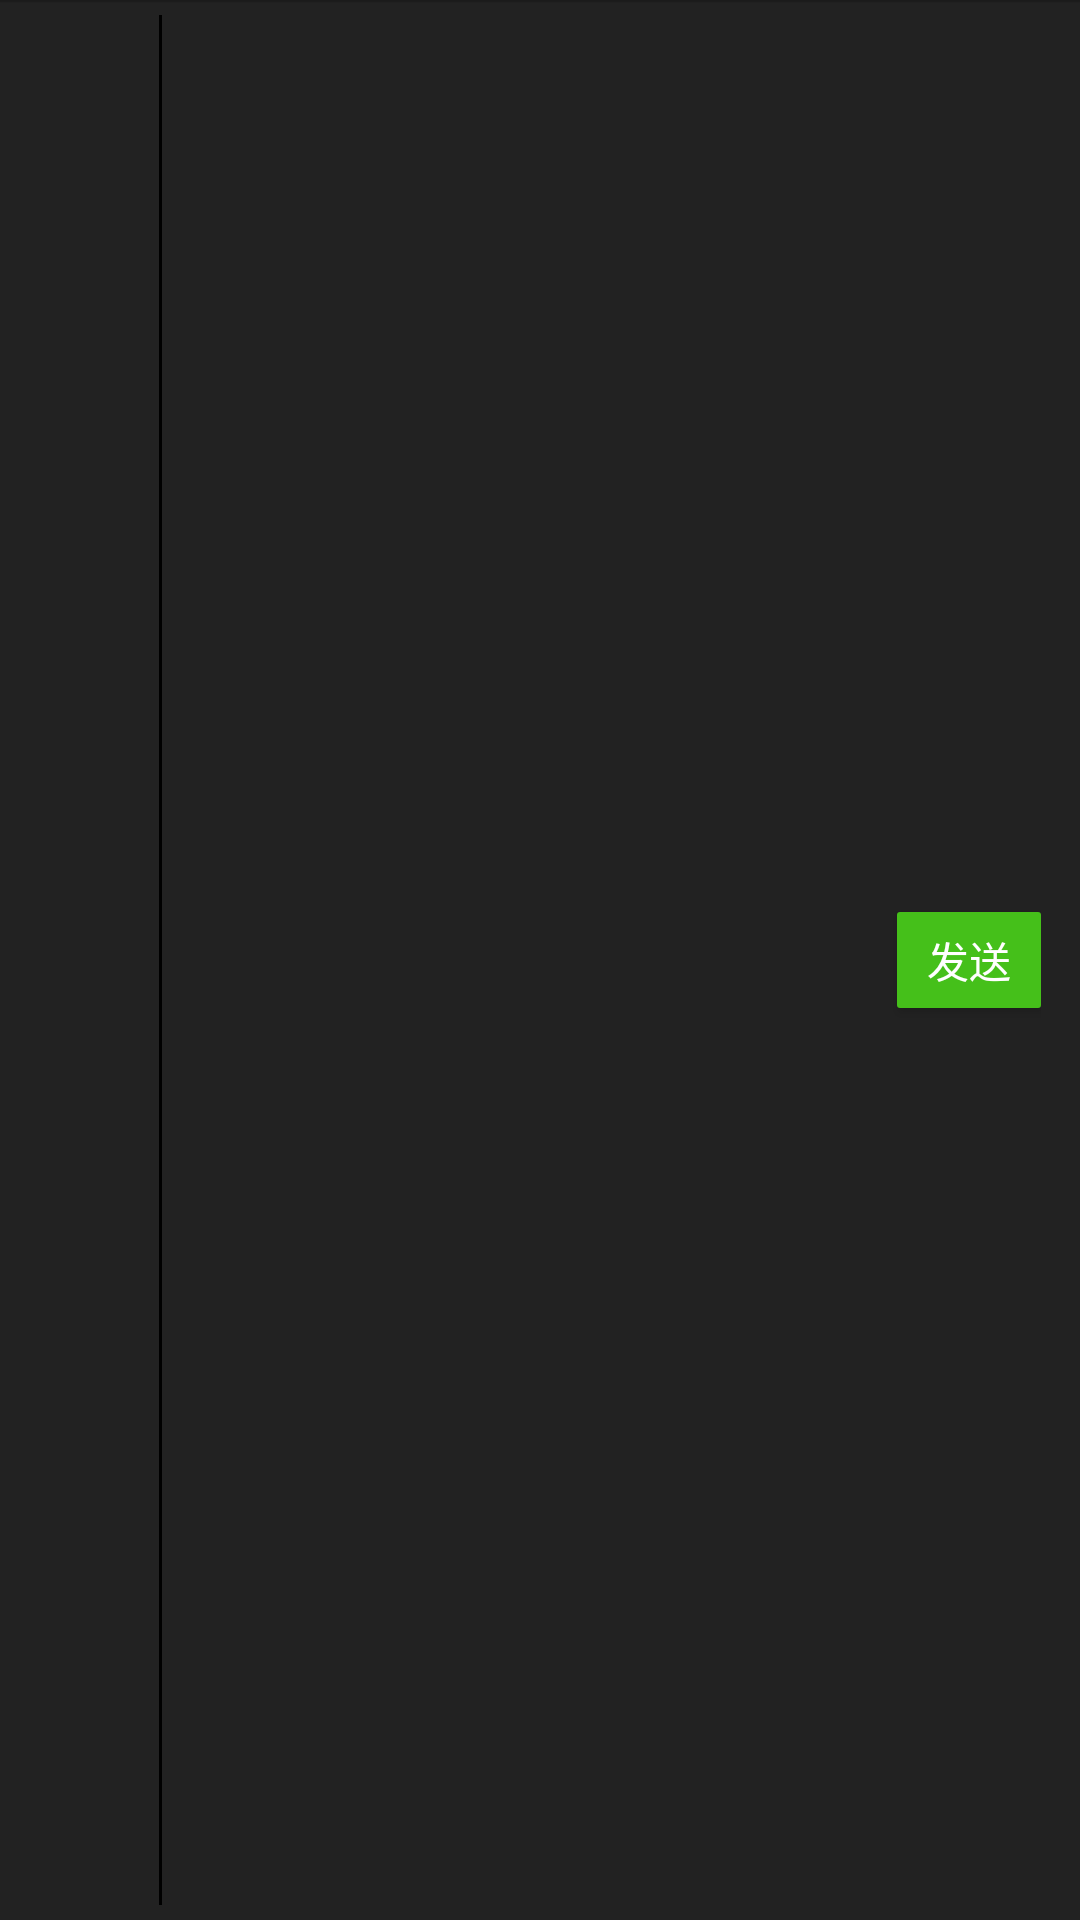

Here is an Android app screen rendered from its layout file. Give the layout XML and the strings, colors and styles it references.
<!-- AndroidManifest.xml: application theme AppTheme -->
<!-- res/layout/surprise_send_message_top.xml -->
<?xml version="1.0" encoding="utf-8"?>
<RelativeLayout xmlns:android="http://schemas.android.com/apk/res/android"
                android:layout_width="match_parent"
                android:layout_height="50dp"
                android:paddingLeft="7dp"
                android:paddingRight="13dp"
                android:background="@drawable/top1_bg">

    <ImageView
        android:layout_width="35dp"
        android:layout_height="35dp"
        android:src="@drawable/back_view"
        android:id="@+id/id_back_image_view"
        android:layout_marginLeft="1dp"
        android:layout_centerVertical="true"/>

    <View
        android:layout_width="1dp"
        android:layout_height="fill_parent"
        android:background="#000"
        android:layout_toRightOf="@+id/id_back_image_view"
        android:layout_marginLeft="10dp"
        android:layout_marginTop="5dp"
        android:layout_marginBottom="5dp"/>

    <Button
        android:id="@+id/id_send_button"
        android:layout_width="48dp"
        android:layout_height="32dp"
        android:layout_alignParentRight="true"
        android:layout_centerVertical="true"
        android:background="@drawable/green_background"
        android:gravity="center"
        android:text="发送"
        android:textColor="#fff"
        android:textSize="14sp" />
</RelativeLayout>
<!-- resources referenced by this layout -->
<resources>
  <!-- drawable back_view (drawable) -->
  <?xml version="1.0" encoding="utf-8"?>
  <selector xmlns:android="http://schemas.android.com/apk/res/android">
      <item android:state_pressed="true" android:drawable="@drawable/back_selected"/>
      <item android:state_selected="true" android:drawable="@drawable/back_selected"/>
      <item android:drawable="@drawable/back_normal"/>
  </selector>
  <!-- drawable green_background (drawable) -->
  <?xml version="1.0" encoding="utf-8"?>
  <selector xmlns:android="http://schemas.android.com/apk/res/android">
  
      <item android:drawable="@drawable/round_rect_pressed" android:state_pressed="true"/>
      <item android:drawable="@drawable/round_rect_normal_disabled" android:state_enabled="false"/>
      <item android:drawable="@drawable/round_rect_enabled" android:state_enabled="true"/>
      <item android:drawable="@drawable/round_rect_normal_disabled"/>
  </selector>
  <style name="AppTheme" parent="Theme.AppCompat.Light.NoActionBar">
          
      </style>
  <!-- drawable round_rect_pressed (drawable) -->
  <?xml version="1.0" encoding="utf-8"?>
  <shape xmlns:android="http://schemas.android.com/apk/res/android">
  
      <solid android:color="#027A0B" />
      <corners
          android:bottomLeftRadius="1dp"
          android:bottomRightRadius="1dp"
          android:topLeftRadius="1dp"
          android:topRightRadius="1dp" />
  </shape>
  <!-- drawable round_rect_normal_disabled (drawable) -->
  <?xml version="1.0" encoding="utf-8"?>
  <shape xmlns:android="http://schemas.android.com/apk/res/android">
  
      <solid android:color="#A2E08D" />
  
      <corners
          android:bottomLeftRadius="1dp"
          android:bottomRightRadius="1dp"
          android:topLeftRadius="1dp"
          android:topRightRadius="1dp" />
  </shape>
  <!-- drawable round_rect_enabled (drawable) -->
  <?xml version="1.0" encoding="utf-8"?>
  <shape xmlns:android="http://schemas.android.com/apk/res/android">
          <solid android:color="#45C01A" />
          <corners
              android:bottomLeftRadius="1dp"
              android:bottomRightRadius="1dp"
              android:topLeftRadius="1dp"
              android:topRightRadius="1dp" />
  </shape>
</resources>
